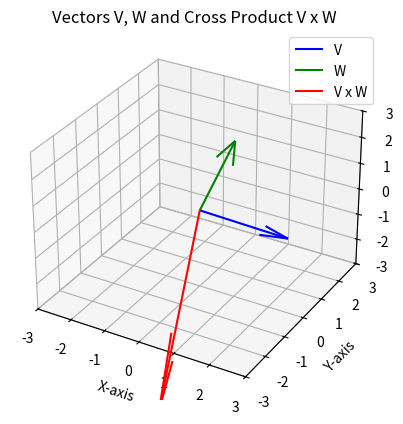

Write the Python code that produced this figure.
import numpy as np
import matplotlib.pyplot as plt

# Define vectors V and W
V = np.array([2, 1, -1])
W = np.array([1, 0, 3])

# Compute cross product
cross_V_W = np.cross(V, W)

# Plotting the vectors and their cross product
origin = np.zeros(3)

fig = plt.figure()
ax = fig.add_subplot(111, projection='3d')

# Plot V
ax.quiver(*origin, *V, color='blue', label='V')

# Plot W
ax.quiver(*origin, *W, color='green', label='W')

# Plot cross product of V and W
ax.quiver(*origin, *cross_V_W, color='red', label='V x W')

# Setting plot limits and labels
ax.set_xlim([-3, 3])
ax.set_ylim([-3, 3])
ax.set_zlim([-3, 3])

ax.set_xlabel('X-axis')
ax.set_ylabel('Y-axis')
ax.set_zlabel('Z-axis')
ax.set_title('Vectors V, W and Cross Product V x W')

ax.legend()
plt.show()
